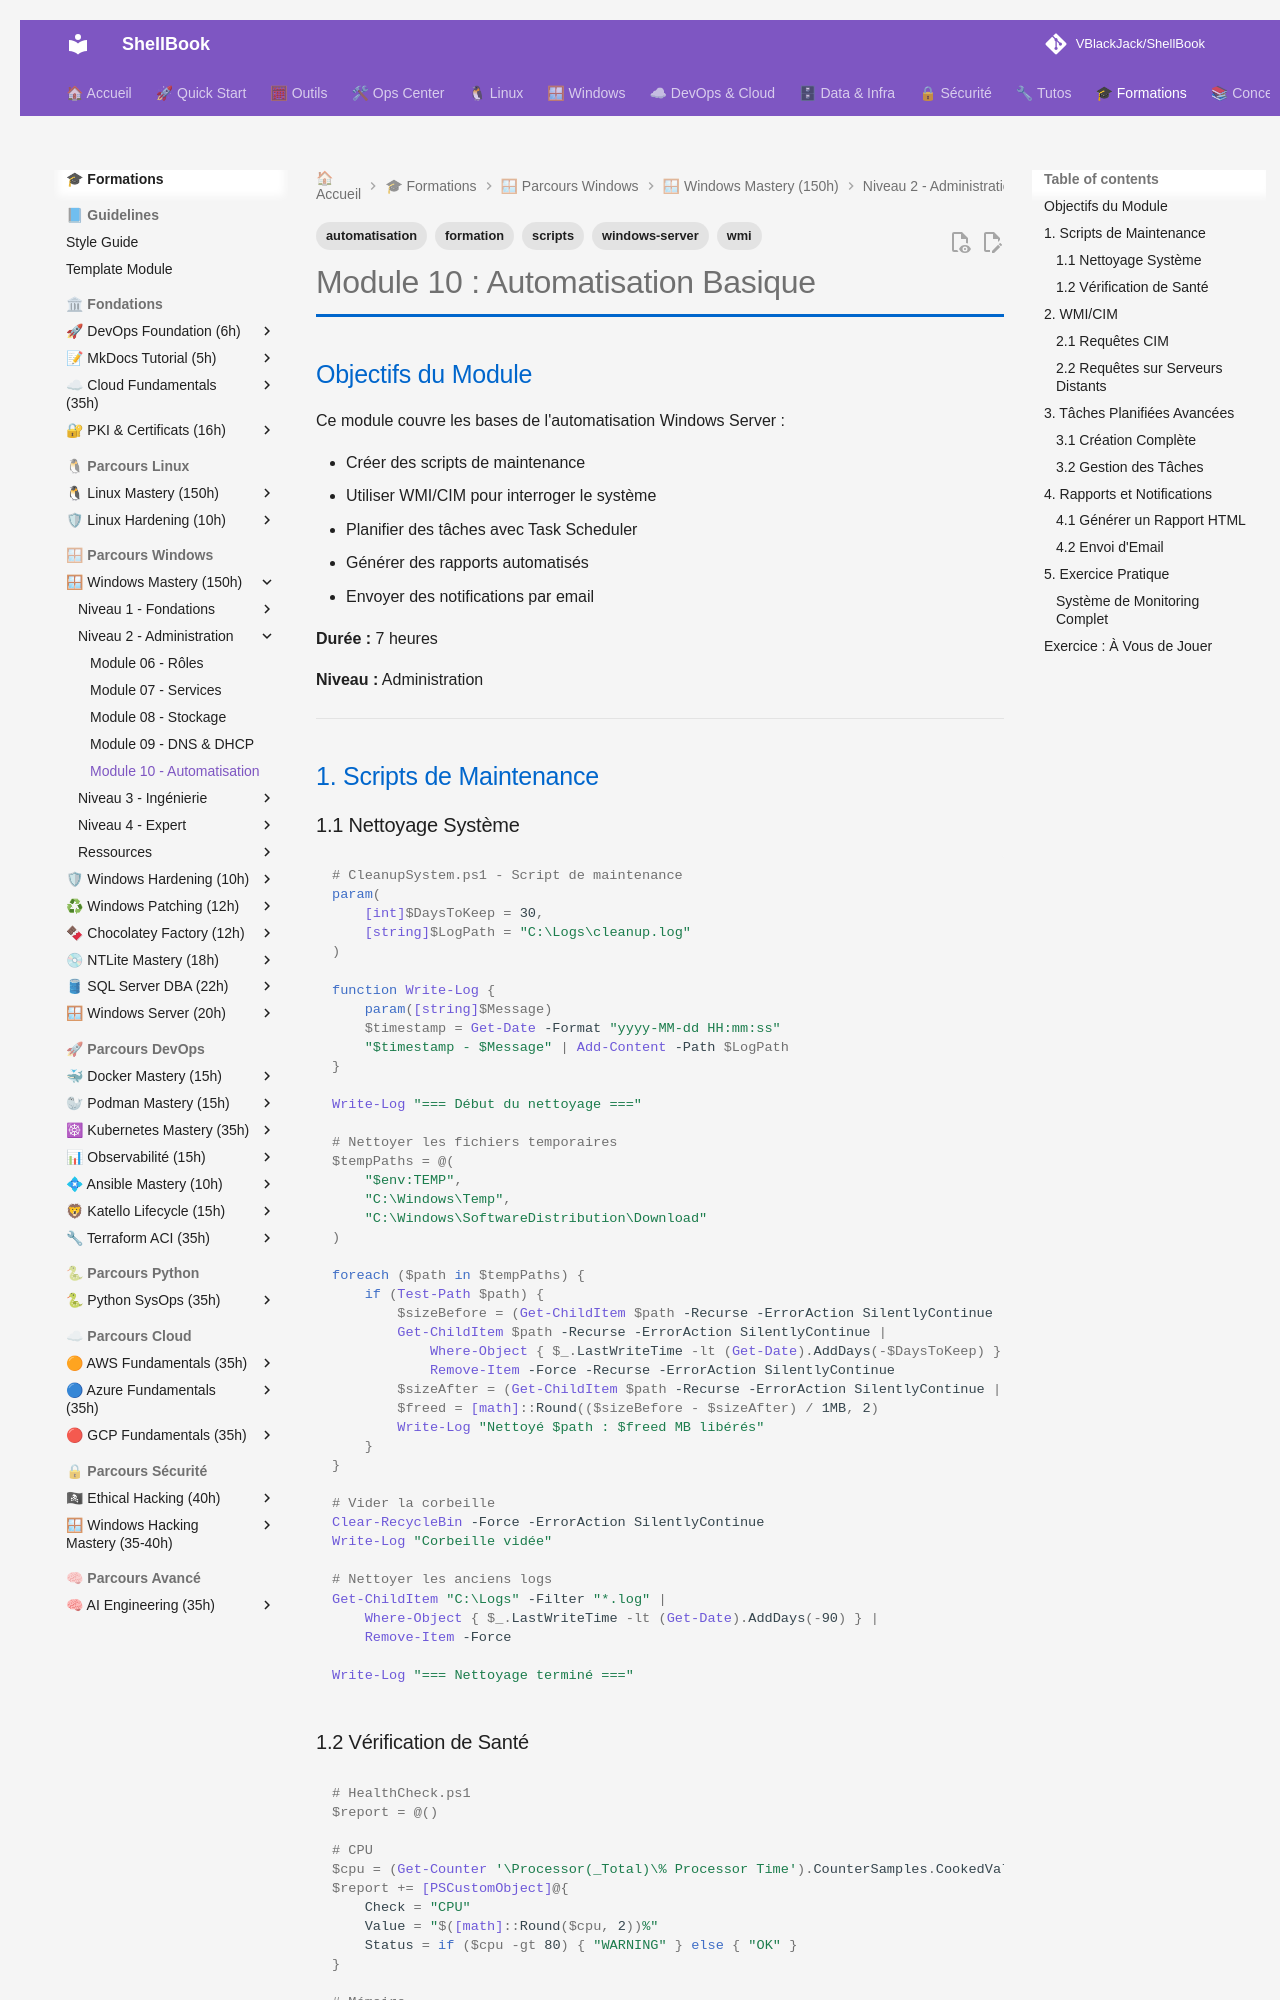

repository: VBlackJack/ShellBook · page: formations/windows-mastery/10-automatisation-basique/index.html · generator: mkdocs

---
tags:
  - formation
  - windows-server
  - automatisation
  - scripts
  - wmi
---

# Module 10 : Automatisation Basique

## Objectifs du Module

Ce module couvre les bases de l'automatisation Windows Server :

- Créer des scripts de maintenance
- Utiliser WMI/CIM pour interroger le système
- Planifier des tâches avec Task Scheduler
- Générer des rapports automatisés
- Envoyer des notifications par email

**Durée :** 7 heures

**Niveau :** Administration

---

## 1. Scripts de Maintenance

### 1.1 Nettoyage Système

```powershell
# CleanupSystem.ps1 - Script de maintenance
param(
    [int]$DaysToKeep = 30,
    [string]$LogPath = "C:\Logs\cleanup.log"
)

function Write-Log {
    param([string]$Message)
    $timestamp = Get-Date -Format "yyyy-MM-dd HH:mm:ss"
    "$timestamp - $Message" | Add-Content -Path $LogPath
}

Write-Log "=== Début du nettoyage ==="

# Nettoyer les fichiers temporaires
$tempPaths = @(
    "$env:TEMP",
    "C:\Windows\Temp",
    "C:\Windows\SoftwareDistribution\Download"
)

foreach ($path in $tempPaths) {
    if (Test-Path $path) {
        $sizeBefore = (Get-ChildItem $path -Recurse -ErrorAction SilentlyContinue | Measure-Object -Property Length -Sum).Sum
        Get-ChildItem $path -Recurse -ErrorAction SilentlyContinue |
            Where-Object { $_.LastWriteTime -lt (Get-Date).AddDays(-$DaysToKeep) } |
            Remove-Item -Force -Recurse -ErrorAction SilentlyContinue
        $sizeAfter = (Get-ChildItem $path -Recurse -ErrorAction SilentlyContinue | Measure-Object -Property Length -Sum).Sum
        $freed = [math]::Round(($sizeBefore - $sizeAfter) / 1MB, 2)
        Write-Log "Nettoyé $path : $freed MB libérés"
    }
}

# Vider la corbeille
Clear-RecycleBin -Force -ErrorAction SilentlyContinue
Write-Log "Corbeille vidée"

# Nettoyer les anciens logs
Get-ChildItem "C:\Logs" -Filter "*.log" |
    Where-Object { $_.LastWriteTime -lt (Get-Date).AddDays(-90) } |
    Remove-Item -Force

Write-Log "=== Nettoyage terminé ==="
```
